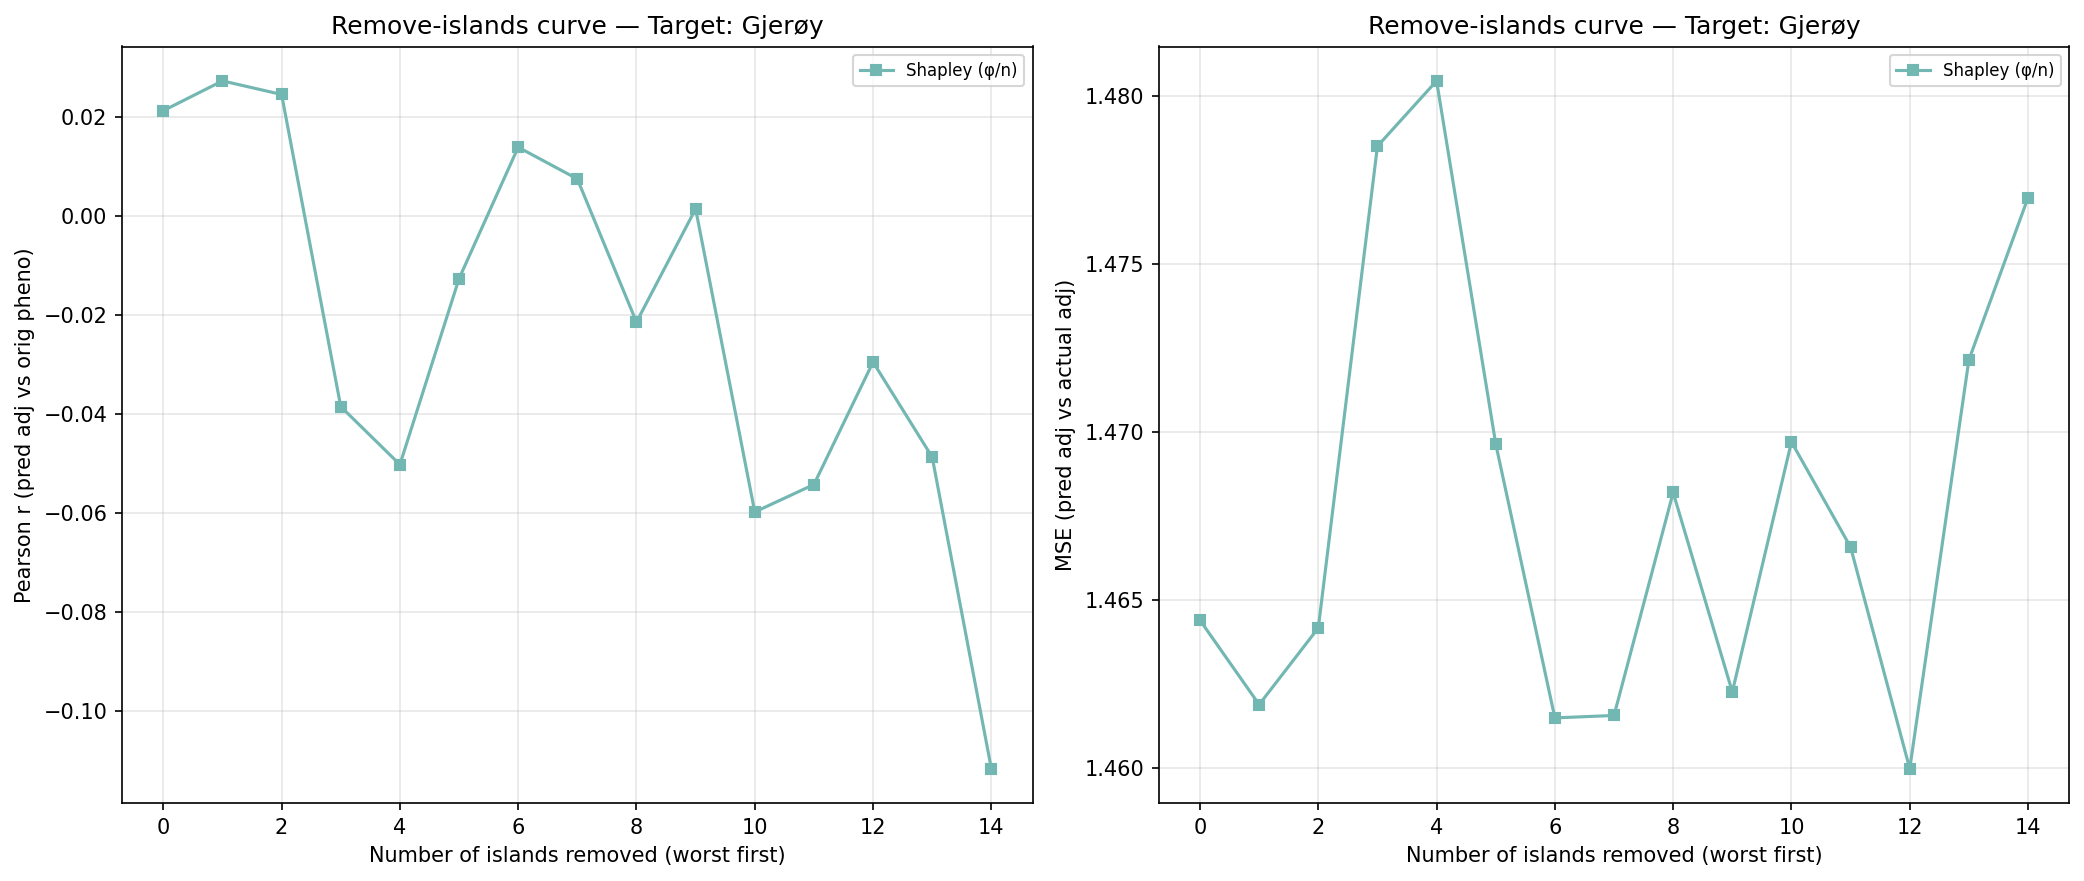

The data file committed next to this chart (first rows):
n_removed, n_islands_remaining, n_individuals_remaining, corr_eval, mse_adj, method, order_seed, n_islands, n_individuals, target_island
14, 1, 173, -0.1118, 1.477, shapley_mean, -1, 1, 173, 4
13, 2, 292, -0.04873, 1.472, shapley_mean, -1, 2, 292, 4
12, 3, 450, -0.0295, 1.46, shapley_mean, -1, 3, 450, 4
11, 4, 616, -0.05427, 1.467, shapley_mean, -1, 4, 616, 4
10, 5, 908, -0.05983, 1.47, shapley_mean, -1, 5, 908, 4
9, 6, 1264, 0.001505, 1.462, shapley_mean, -1, 6, 1264, 4
8, 7, 1523, -0.02141, 1.468, shapley_mean, -1, 7, 1523, 4
7, 8, 2106, 0.007556, 1.462, shapley_mean, -1, 8, 2106, 4
6, 9, 2198, 0.01398, 1.461, shapley_mean, -1, 9, 2198, 4
5, 10, 2392, -0.01261, 1.47, shapley_mean, -1, 10, 2392, 4
4, 11, 2976, -0.05024, 1.48, shapley_mean, -1, 11, 2976, 4
3, 12, 3462, -0.0385, 1.479, shapley_mean, -1, 12, 3462, 4
2, 13, 4540, 0.02465, 1.464, shapley_mean, -1, 13, 4540, 4
1, 14, 4937, 0.0274, 1.462, shapley_mean, -1, 14, 4937, 4
0, 15, 5139, 0.02137, 1.464, shapley_mean, -1, 15, 5139, 4
